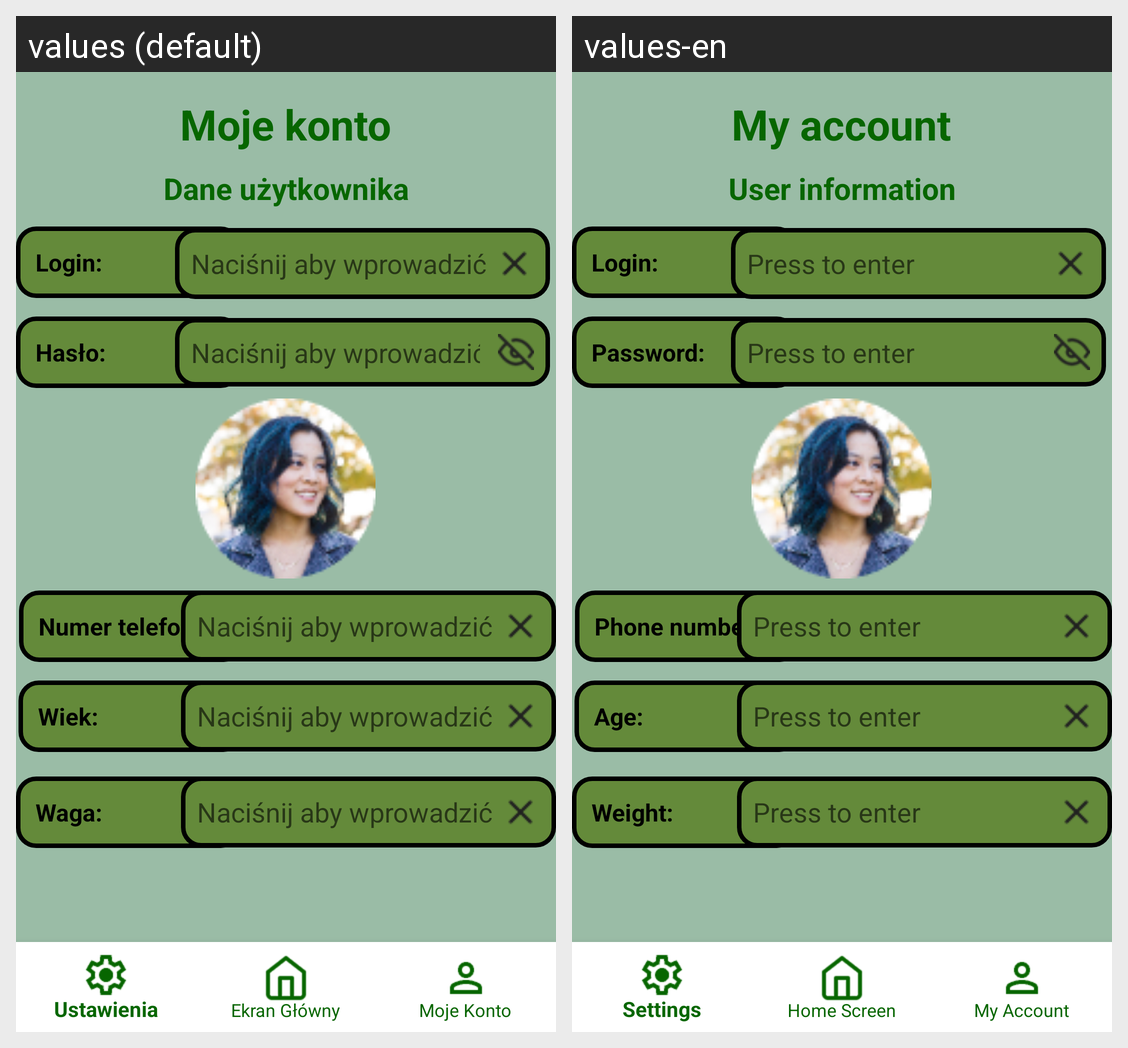

The same Android screen rendered under two of its app's locales, left to right. List the strings drawn on it with the default value and each locale's translation.
Android screen res/layout/activity_account.xml rendered under 2 locales, left to right: values (default), values-en. Device: Nexus 5 (rendered at 1080×1920; each locale shown at half size, 540×960, under a caption strip naming it); theme Theme.AppCompat.Light.NoActionBar.
Strings drawn on this screen, with the default value and each locale's value (text and hints the layout hard-codes, and strings that could not be matched under every locale, appear in the picture but are not listed):

my_account
  values: Moje konto
  values-en: My account

users_info
  values: Dane użytkownika
  values-en: User information

login
  values: Login:
  values-en: Login:

enter
  values: Naciśnij aby wprowadzić
  values-en: Press to enter

password
  values: Hasło:
  values-en: Password:

phone
  values: Numer telefonu:
  values-en: Phone number:

age
  values: Wiek:
  values-en: Age:

weight
  values: Waga:
  values-en: Weight:
